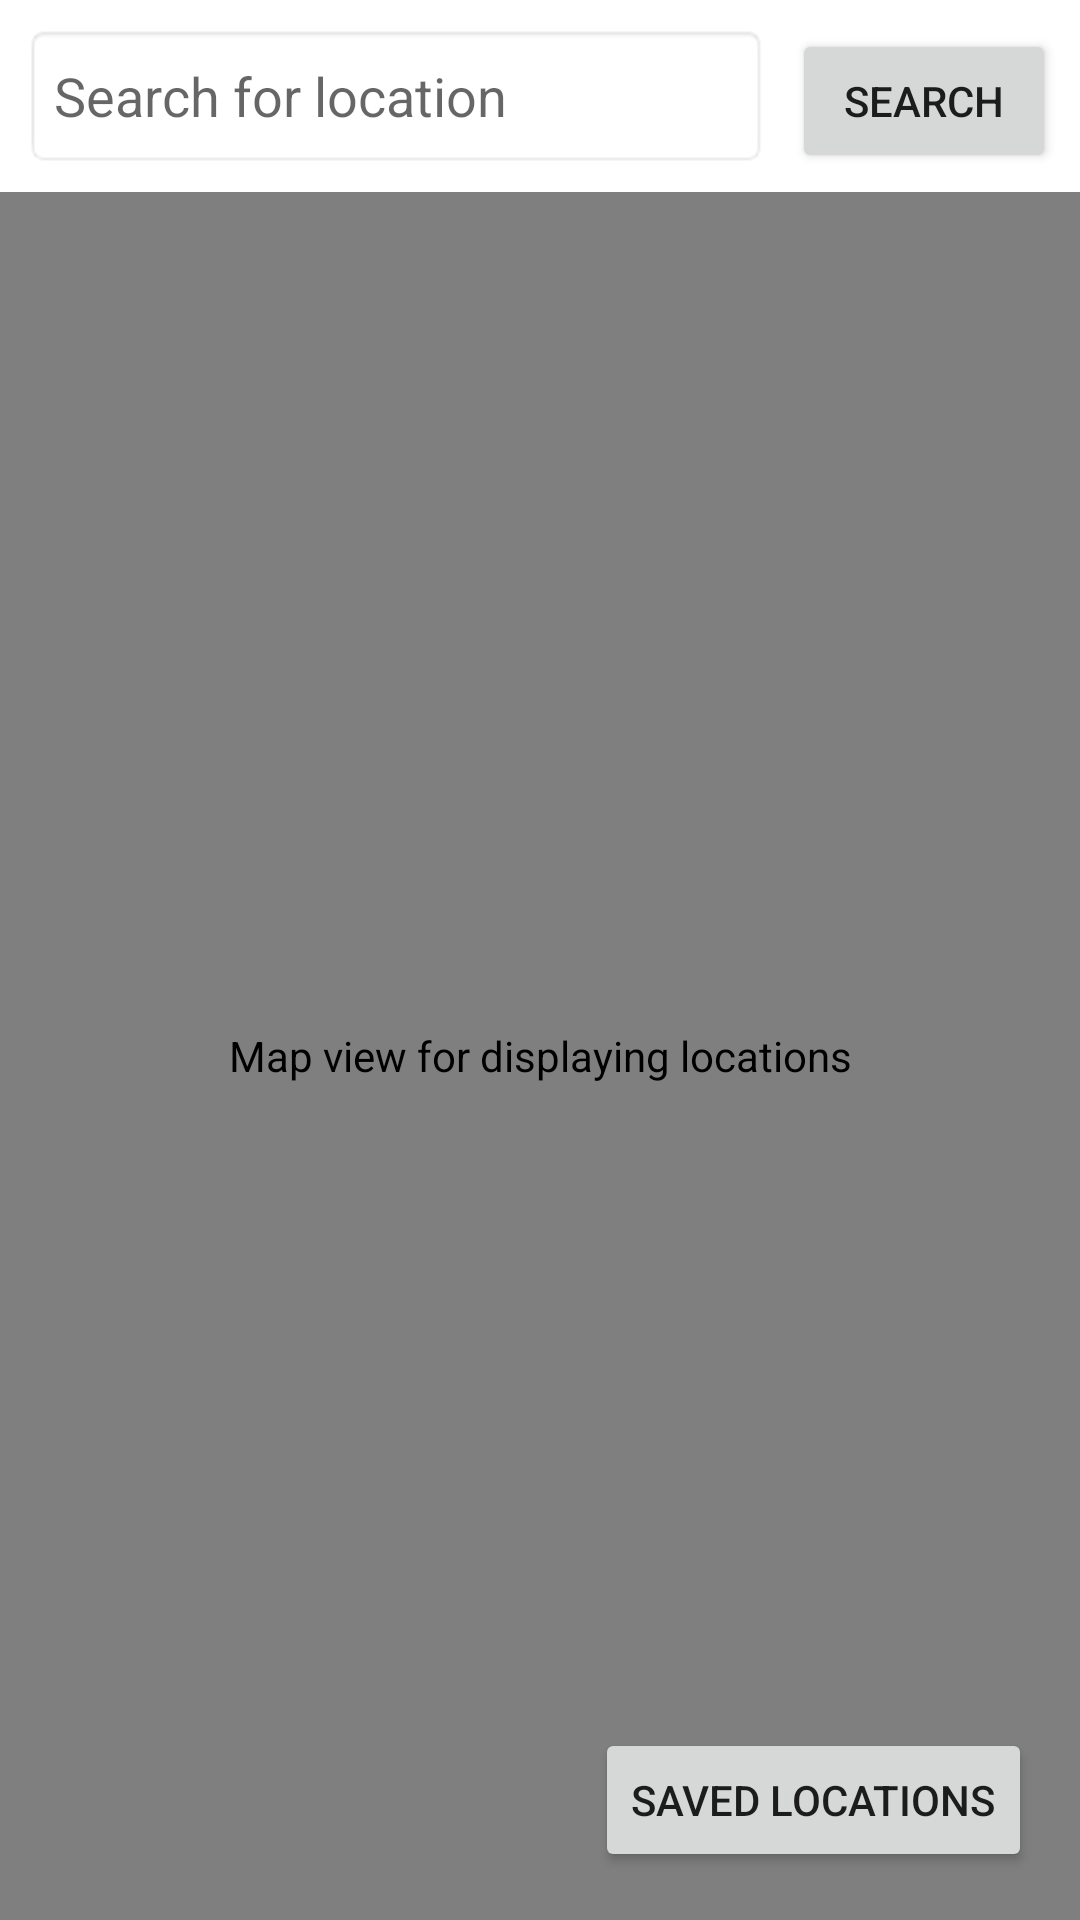

Android layout source for this screen:
<!-- AndroidManifest.xml: application theme Theme.SULITRIP -->
<!-- res/layout/mapview.xml -->
<androidx.constraintlayout.widget.ConstraintLayout
    xmlns:android="http://schemas.android.com/apk/res/android"
    xmlns:app="http://schemas.android.com/apk/res-auto"
    xmlns:tools="http://schemas.android.com/tools"
    android:layout_width="match_parent"
    android:layout_height="match_parent"
    tools:context=".MapActivity">

    <LinearLayout
        android:id="@+id/searchBarContainer"
        android:layout_width="0dp"
        android:layout_height="wrap_content"
        android:orientation="horizontal"
        android:padding="8dp"
        app:layout_constraintTop_toTopOf="parent"
        app:layout_constraintStart_toStartOf="parent"
        app:layout_constraintEnd_toEndOf="parent">

        <EditText
            android:id="@+id/searchBar"
            android:layout_width="0dp"
            android:layout_height="wrap_content"
            android:minHeight="48dp"
            android:layout_weight="1"
            android:hint="@string/search_location"
            android:imeOptions="actionSearch"
            android:inputType="text"
            android:padding="10dp"
            android:textColor="@android:color/black"
            android:autofillHints="emailAddress"
            android:background="@android:drawable/editbox_background" />

        <Button
            android:id="@+id/searchButton"
            android:layout_width="wrap_content"
            android:layout_height="wrap_content"
            android:layout_marginStart="8dp"
            android:contentDescription="@string/search_button_description"
            android:minHeight="48dp"
            android:text="@string/search"
            tools:ignore="TouchTargetSizeCheck,RedundantDescriptionCheck" />
    </LinearLayout>

    <Button
        android:id="@+id/saveLocationButton"
        android:layout_width="wrap_content"
        android:layout_height="wrap_content"
        android:minHeight="48dp"
        android:text="@string/save_location"
        app:layout_constraintTop_toBottomOf="@+id/searchBarContainer"
        app:layout_constraintStart_toStartOf="parent"
        app:layout_constraintEnd_toEndOf="parent"
        android:visibility="gone"
        android:contentDescription="@string/save_location_button_description" />

    <Button
        android:id="@+id/savedLocationsButton"
        android:layout_width="wrap_content"
        android:layout_height="wrap_content"
        android:layout_margin="16dp"
        android:contentDescription="@string/saved_locations_button_description"
        android:minHeight="48dp"
        android:text="@string/saved_locations"
        app:layout_constraintBottom_toBottomOf="parent"
        app:layout_constraintEnd_toEndOf="parent"
        tools:ignore="RedundantDescriptionCheck" />

    <org.osmdroid.views.MapView
        android:id="@+id/map"
        android:layout_width="0dp"
        android:layout_height="0dp"
        app:layout_constraintTop_toBottomOf="@+id/saveLocationButton"
        app:layout_constraintStart_toStartOf="parent"
        app:layout_constraintEnd_toEndOf="parent"
        app:layout_constraintBottom_toBottomOf="parent"
        android:contentDescription="@string/map_view_description" />
</androidx.constraintlayout.widget.ConstraintLayout>
<!-- resources referenced by this layout -->
<resources>
  <string name="map_view_description">Map view for displaying locations</string>
  <string name="save_location">Save Location</string>
  <string name="save_location_button_description">Save location button description</string>
  <string name="saved_locations">Saved Locations</string>
  <string name="saved_locations_button_description">Button to open saved locations</string>
  <string name="search">Search</string>
  <string name="search_button_description">Search button for locations</string>
  <string name="search_location">Search for location</string>
  <style name="Theme.SULITRIP" parent="Theme.MaterialComponents.DayNight.NoActionBar">
          
          <item name="colorPrimary">@color/purple_500</item>
          <item name="colorPrimaryVariant">@color/purple_700</item>
          <item name="colorOnPrimary">@color/white</item>
          <item name="colorSecondary">@color/teal_200</item>
  
      </style>
  <color name="purple_500">#FF6200EE</color>
  <color name="purple_700">#FF3700B3</color>
  <color name="white">#FFFFFF</color>
  <color name="teal_200">#FF03DAC5</color>
</resources>
